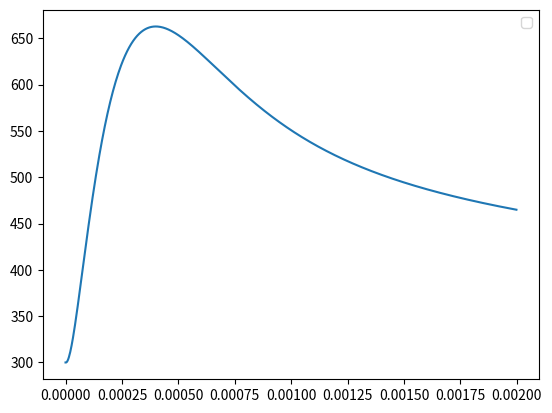

The script that saved this image:
import math
import matplotlib.pyplot as plt

class Model:
    a2 = 2.049
    b2 = 0.563e-3
    c2 = 0.528e5
    m2 = 1
    tau = 4e-6
    Fmax = 5000
    tmax = 150e-6

    def __init__(self, tau: float, np: float, r0: float, r: float, zN: float, t0: float, sigma: float, f0: float, alpha: float, h: float):
        self.tau = tau
        self.Np = np
        self.r0 = r0
        self.R = r
        self.zN = zN
        self.T0 = t0
        self.sigma = sigma
        self.alpha = alpha
        self.h = h
        self.z0 = r0 / self.R


    def Labmda(self, T: float):
        lambdaArr = [1.36e-2, 1.63e-2, 1.81e-2, 1.98e-2, 2.50e-2, 2.74e-2]
        t = [300, 500, 800, 1100, 2000, 2400]
        return self.interpolate(T, t, lambdaArr)

    def K(self, T: float):
        k = [2.0e-2, 5.0e-2, 7.8e-2, 1.0e-1, 1.3e-1, 2.0e-1]
        t = [293, 1278, 1528, 1677, 2000, 2400]
        return self.interpolate(T, t, k)

    def F0(self, t: float):
        # if (t < 100):
        #     return 100
        # else:
        #     return 0
        f0 = self.Fmax / self.tmax * t * math.exp(-(t / self.tmax - 1))
        return f0
        
    def P(self, T: float):
        return 4 * self.Np * self.Np * self.sigma * self.K(T) * math.pow(T, 3)

    def F(self, T: float):
        return 4 * self.Np * self.Np * self.sigma * self.K(T) * math.pow(self.T0, 4)

    def V(self, zn_1: float, zn: float, zn1: float):
        return (math.pow((zn1 + zn) / 2, 2) - math.pow((zn + zn_1) / 2, 2)) / 2

    def Ct(self, yn: float):
        return self.a2 + self.b2 * math.pow(yn, self.m2) - self.c2 / (yn * yn)

    def A(self, yn_1: float, yn: float, zn_1: float, zn: float):
        ln_12 = (self.Labmda(yn_1) + self.Labmda(yn)) / 2
        zn_12 = (zn_1 + zn) / 2
        return zn_12 * ln_12 / (self.R * self.R * self.h) * self.tau

    def B(self, yn_1: float, yn: float, yn1: float, zn_1: float, zn: float, zn1: float):
        return self.A(yn_1, yn, zn_1, zn) + self.C(yn, yn1, zn, zn1) \
            + self.P(yn) * self.V(zn_1, zn, zn1) * self.tau + zn * self.Ct(yn) * self.h

    def C(self, yn: float, yn1: float, zn: float, zn1: float):
        ln12 = (self.Labmda(yn1) + self.Labmda(yn)) / 2
        zn12 = (zn1 + zn) / 2
        return zn12 * ln12 / (self.R * self.R * self.h) * self.tau

    def D(self, yn: float, zn_1: float, zn: float, zn1: float, ym: float):
        return self.F(yn) * self.V(zn_1, zn, zn1) * self.tau + zn * self.Ct(yn) * self.h * ym
        

    def interpolate(self, xval: float, xs, ys): # xs, ys = [float]
        i = 0
        while (i < len(xs) and xval < xs[i]):
            i += 1
        if (i >= len(xs) - 1):
            i = len(xs) - 2
        yval = ys[i] + (ys[i + 1] - ys[i]) / (xs[i + 1] - xs[i]) * (xval - xs[i])
        return yval
    
    # a, b, c, d - [float]
    def run_method(self, a, b, c, d, m0: float, k0: float, mn: float, kn: float, p0: float, pn: float): # -> [float]
        y = [0] * len(b)
        xi = [0] * (len(b) - 1)
        eta = [0] * (len(b) - 1)
        xi[0] = -k0 / m0
        eta[0] = p0 / m0
        for i in range(1, len(xi)):
            tmp = b[i] - a[i] * xi[i - 1]
            xi[i] = c[i] / tmp
            eta[i] = (a[i] * eta[i - 1] + d[i]) / tmp

        y[len(y) - 1] = 500 # (pn - mn * eta[len(eta) - 1]) / (kn + mn * xi[len(xi) - 1]) # выраженное y n-ое 
        for i in range(len(y) - 1, 0, -1):
            y[i - 1] = xi[i - 1] * y[i] + eta[i - 1] # та самая формула
        return y
    
    def P0(self, z0: float, z1: float, y0: float, y1: float, t: float, ym0: float, ym1: float):
        z12 = (z0 + z1) / 2
        f12 = (self.F(y0) + self.F(y1)) / 2
        c12 = (self.Ct(y0) + self.Ct(y1)) / 2
        ym12 = (ym0 + ym1) / 2
        return (z0 * self.Ct(y0) * ym0 + z12 * c12 * ym12) * self.h / 2  \
            + z0 / self.R * self.F0(t) * self.tau + self.h / 4 * (self.F(y0) * z0 + f12 * z12) * self.tau
        # return F0;

    def K0(self, z0: float, z1: float, y0: float, y1: float):
        z12 = (z0 + z1) / 2
        x12 = (self.Labmda(y0) + self.Labmda(y1)) / 2
        p12 = (self.P(y0) + self.P(y1)) / 2
        c12 = (self.Ct(y0) + self.Ct(y1)) / 2
        return self.h / 4 * c12 * z12 - z12 * x12 * self.tau / (self.R * self.R * self.h) + self.h / 8 * p12 * z12 * self.tau
        # return -x12 / (R * h);

    def M0(self, z0: float, z1: float, y0: float, y1: float):
        z12 = (z0 + z1) / 2
        x12 = (self.Labmda(y0) + self.Labmda(y1)) / 2
        p12 = (self.P(y0) + self.P(y1)) / 2
        c12 = (self.Ct(y0) + self.Ct(y1)) / 2
        return self.h / 2 * (c12 * z12 / 2 + z0 * self.Ct(y0)) + z12 * x12 * self.tau / (self.R * self.R * self.h) \
                + self.h * self.tau / 4 * (p12 * z12 / 2 + self.P(y0) * z0)
        # return x12 / (R * h);

    def PN(self, zN_1: float, zN: float, yN_1: float, yN: float, ymN: float, ymN_1: float):
        zN_12 = (zN_1 + zN) / 2
        fN_12 = (self.F(yN_1) + self.F(yN)) / 2
        cN_12 = (self.Ct(yN) + self.Ct(yN_1)) / 2
        return (zN_12 * cN_12 + zN * self.Ct(yN)) * self.h / 2 + self.alpha * self.T0 * zN * self.tau / self.R \
                + self.h / 4 * (self.F(yN) * zN + fN_12 * zN_12) * self.tau
        # return alpha * T0;

    def KN(self, zN_1: float, zN: float, yN_1: float, yN: float):
        zN_12 = (zN + zN_1) / 2
        xN_12 = (self.Labmda(yN_1) + self.Labmda(yN)) / 2
        pN_12 = (self.P(yN) + self.P(yN_1)) / 2
        cN_12 = (self.Ct(yN) + self.Ct(yN_1)) / 2
        return self.h / 2 * (zN_12 * cN_12 / 2 + zN * self.Ct(yN)) + zN_12 * xN_12 * self.tau / (self.R * self.R * self.h) \
                + self.alpha * zN * self.tau / self.R + self.h * self.tau / 4 * (pN_12 * zN_12 / 2 + self.P(yN) * zN)
        # return -xN_12 / (R * h) + alpha;

    def MN(self, zN_1: float, zN: float, yN_1: float, yN: float):
        zN_12 = (zN + zN_1) / 2
        xN_12 = (self.Labmda(yN) + self.Labmda(yN_1)) / 2
        pN_12 = (self.P(yN) + self.P(yN_1)) / 2
        cN_12 = (self.Ct(yN) + self.Ct(yN_1)) / 2
        return self.h / 4 * zN_12 * cN_12 - zN_12 * xN_12 * self.tau / (self.R * self.R * self.h) + self.h / 8 * pN_12 * zN_12 * self.tau
        # return xN_12 / (R * h);
        
    # -> [float]
    # z, ym - [float]
    def next_iter(self, z, ym, t: float):
        n = len(z)
        y = [0] * n
        y = ym.copy()
        erry = [0] * n
        its = 0
        # метод простых итераций
        while True:
            # вычисление коэффициентов
            a = [0] * n
            b = [0] * n
            c = [0] * n
            d = [0] * n
            for i in range(1, n - 1):
                a[i] = self.A(y[i - 1], y[i], z[i - 1], z[i])
                b[i] = self.B(y[i - 1], y[i], y[i + 1], z[i - 1], z[i], z[i + 1])
                c[i] = self.C(y[i], y[i + 1], z[i], z[i + 1])
                d[i] = self.D(y[i], z[i - 1], z[i], z[i + 1], ym[i])
            k0 = self.K0(z[0], z[1], y[0], y[1])
            m0 = self.M0(z[0], z[1], y[0], y[1])
            p0 = self.P0(z[0], z[1], y[0], y[1], t, ym[0], ym[1])
            kn = self.KN(z[n - 2], z[n - 1], y[n - 2], y[n - 1])
            mn = self.MN(z[n - 2], z[n - 1], y[n - 2], y[n - 1])
            pn = self.PN(z[n - 2], z[n - 1], y[n - 2], y[n - 1], ym[n - 1], ym[n - 2])
            # метод прогонки
            newy = self.run_method(a, b, c, d, m0, k0, mn, kn, p0, pn)

            # высчитваем ошибку по текущей итерации
            for i in range(0, n):
                erry[i] = math.fabs((newy[i] - y[i]) / newy[i])
            y = newy
            maxerr = max(erry)
            its += 1
            if not (maxerr > 1e-3 and its < 50):
                break
        print(its)
        return y

x = []
y = []

mod = Model(tau=3e-6, np=1.4, r0=0.35, r=0.5, zN=1, t0=300, sigma=5.668e-12, f0=100.0, alpha=0.05, h=2e-3)
n = int(((mod.zN - mod.z0) / mod.h / mod.R)) + 1 # кол-во шагов
z = [0] * n
y = [0] * n
x = [0] * n
t = [0] * n
ys = []

for i in range(0, n):
    z[i] = mod.z0 + i * mod.h / mod.R
    x[i] = mod.z0 + i * mod.h * mod.R
    y[i] = mod.T0

i = 0
while(i < 2000e-6):
    tmp = [0] * n
    tmp = y.copy()
    ys.append(tmp)
    y = mod.next_iter(z, y, i) 
    i += mod.tau

#plt.figure(figsize=(30, 10))


for j in range(0, 15):
    a = []
    b = []
    for i in range(0, n):
        a.append(x[i])
        b.append(ys[(len(ys) - 1) // 15 * j][i])
    #plt.plot(a, b) # завимость температуры от отдаления от внутренней стенки (разные графики показывают это распределение в разный момент времени)

newX = []
newY = []
for i in range(0, len(ys)):
    newX.append(i * mod.tau)
    newY.append(ys[i][0])

plt.plot(newX, newY) # зависимость температуры внутренней стенки труюдки от времени

plt.legend()
plt.show()